Run: headless pygame with SDL's dummy video driver; simulated clock (each Clock.tick advances the game by its frame time, no real sleeping); random seed 0; keys injected as events and as key.get_pressed() state; mouse plan: one left click at the window centre at the start of phase 2, then a move to the lower-right quarter at the start of phase 3.
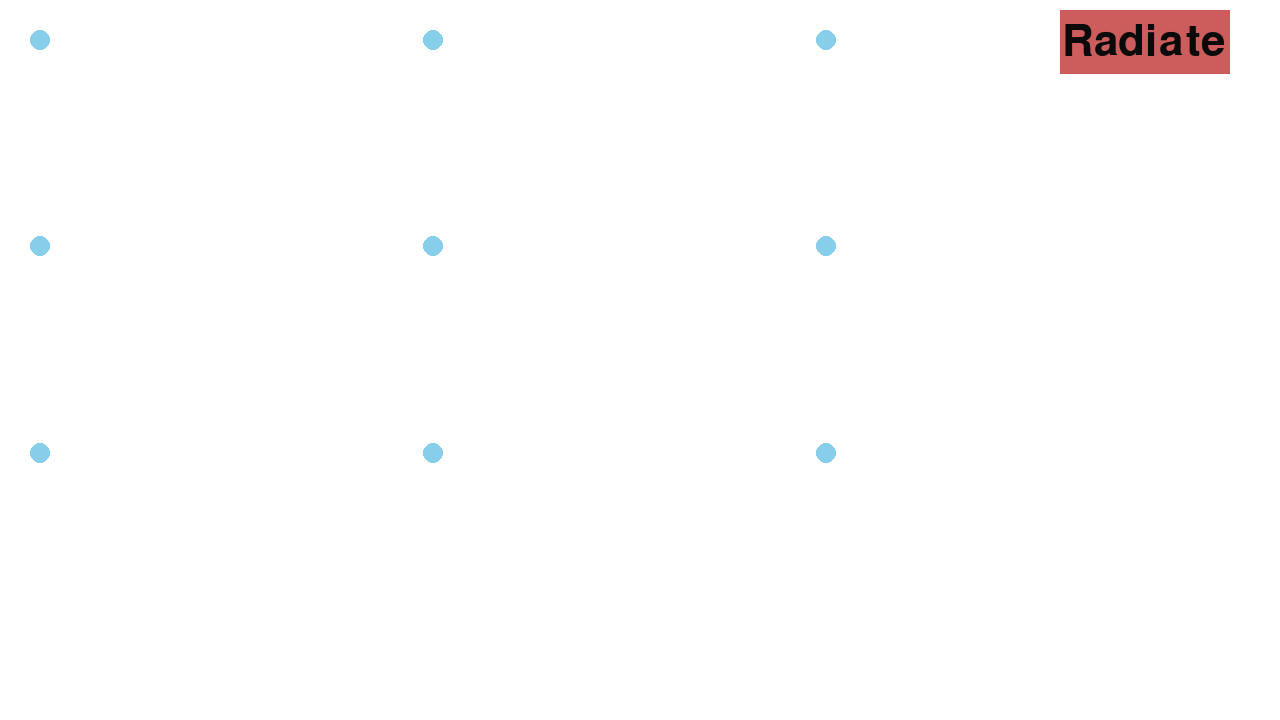
Frame 1 of 4 · flips 1–60 · no input
Frame 2 of 4 · flips 61–180 · clicked the window centre · tapped SPACE, RETURN · held RIGHT (→), D · screen unchanged from frame 1, image omitted
Frame 3 of 4 · flips 181–300 · moved the mouse to the lower-right quarter · held DOWN (↓), S · screen unchanged from frame 2, image omitted
Frame 4 of 4 · flips 301–420 · held LEFT (←), A, UP (↑), W · screen unchanged from frame 3, image omitted

The pygame program that drew these frames:

# Name: James Holland
# Programming Assignment: Nuclear Fission Simulator
# Date: June 15, 2026
import random as rand
import pygame as pg
import time   as t

if not pg.font:
    print("Warning: fonts disabled")

pg.init()
SCREEN_WIDTH, SCREEN_HEIGHT = (1280, 720)
screen = pg.display.set_mode((SCREEN_WIDTH, SCREEN_HEIGHT))
clock = pg.time.Clock()
running = True

######################################################################################################################################
#                                                     PARTICLE                                                                       #
######################################################################################################################################
# Def: Particle is what eminates from an active uranium particle (protons/neutrons)                                                  #
#                                                                                                                                    #
# Method(s):                                                                                                                         #
#   __init__   : 5-arg ctor   - defines radius, proton/neutron, vector speed, location                                               #
#   __update__ : 0-arg method - updates particle location and speed                                                                  #
######################################################################################################################################
class Particle:
    def __init__(self, radius, x_speed, y_speed, x, y):
        self.radius = radius
        self.x_speed = x_speed
        self.y_speed = y_speed
        self.x = x
        self.y = y
        
        # type
        start_val = 0
        stop_val = 20 # must not be zero

        picker = rand.randrange(start_val, stop_val, 1)

        if picker < 10:
            self.type = 'Proton'
        else:
            self.type = 'Neutron'

        # color
        if self.type == 'Proton':
            self.color = 'IndianRed'
        else:
            self.color = 'SlateGray'
    
    def __update__(self):
        self.x += self.x_speed
        self.y += self.y_speed
        self.x_speed -= 0.1
        self.y_speed -= 0.1

######################################################################################################################################
#                                                      URANIUM                                                                       #
######################################################################################################################################
# Def: Uranium is the objects being statically held in a grid-style format                                                           #
#                                                                                                                                    #
# Method(s):                                                                                                                         #
#   __init__             : 4-arg ctor                      - defines uranium particle. location and radius                           #
#   __irradiate__        : 0-arg method                    - creates 1-5 random particles                                            #
#   __update_particles__ : 0-arg method                    - function to easily update the location of loose particles               #
#   __collision__        : 2-arg method (X-Coord, Y-Coord) - Returns whether a target is touching a uranium particle                 #
######################################################################################################################################
class Uranium:
    def __init__(self, rad, color, x, y):
        self.radius = rad
        self.color = color
        self.x = x
        self.y = y
        self.particles = []

    def __irradiate__(self):
        MAX_PARTICLES = 5
        num_particles = rand.randrange(1, MAX_PARTICLES)
        if len(self.particles) > 10:
            self.particles = []
        for _ in range(num_particles):
            RADIUS = 2
            xspeed, yspeed = (rand.randrange(1, 10), rand.randrange(1, 10))
            self.particles.append(Particle(RADIUS, xspeed, yspeed, self.x, self.y))

    def __update_particles__(self):
        for i in range(len(self.particles)):
            self.particles[i].__update__()
    
    def __collision__(self, x, y):
        x_touching = False
        y_touching = False

        if x >= self.x - self.radius and x <= self.x + self.radius:
            x_touching = True
        if y >= self.y - self.radius and y <= self.y + self.radius:
            y_touching = True

        return x_touching and y_touching
        
######################################################################################################################################
#                                                         GRID                                                                       #
######################################################################################################################################
# Def: Grid is a 2D-array of uranium                                                                                                 #
#                                                                                                                                    #
# Method(s):                                                                                                                         #
#   __init__             : 2-arg ctor   - consisting of row/col format to create a simple rectangular grid of particles.             #
#   __update_radiation__ : 0-arg method - function to easily update the location of loose particles                                  #
######################################################################################################################################
class Grid:
    def __init__(self, rows, cols):
        RADIUS = 10
        COLOR = 'SkyBlue'
        MAX_INTEGER = 10

        if rows < 0 or cols < 0:
            raise Exception("ERROR: underflow, negative particles")
        if rows >= MAX_INTEGER or cols >= MAX_INTEGER:
            raise Exception("ERROR: overflow, too many particles")
        
        self.radius = RADIUS
        self.color = COLOR
        self.rows = rows
        self.columns = cols
        self.particles = [[]for _ in range(rows)]

        PADDING = 50
        AVAILABLE_WIDTH = SCREEN_WIDTH - (PADDING * 2)
        AVAILABLE_HEIGHT = SCREEN_HEIGHT - (PADDING * 2)
        X_Step = AVAILABLE_WIDTH / cols
        Y_Step = AVAILABLE_HEIGHT / rows

        for r in range(rows):
            for c in range(cols):
                self.particles[r].append(Uranium(RADIUS, COLOR, PADDING - RADIUS + (c * X_Step), PADDING - RADIUS + (r * Y_Step)))
    
    def __update_radiation__(self):
        for row in range(self.rows):
            for col in range(self.columns):
                self.particles[row][col].__update_particles__()

######################################################################################################################################
#                                                     GAMEPLAY                                                                       #
######################################################################################################################################
ROWS = 3
COLS = 3
BUTTON_WIDTH, BUTTON_HEIGHT = (170, 64)
BUTTON_X, BUTTON_Y = (SCREEN_WIDTH - BUTTON_WIDTH - 50, 10)
grid = Grid(ROWS, COLS)

while running:
    for event in pg.event.get():
        if event.type == pg.QUIT:
            running = False
        elif event.type == pg.MOUSEBUTTONDOWN:
            mouse_x, mouse_y = event.pos
            if pg.Rect(BUTTON_X, BUTTON_Y, BUTTON_WIDTH, BUTTON_HEIGHT).collidepoint(mouse_x, mouse_y):
                for row in range(grid.rows):
                    for col in range(grid.columns):
                        pg.draw.circle(screen, grid.color, (grid.particles[row][col].x, grid.particles[row][col].y), grid.radius)
                        grid.particles[row][col].__irradiate__() # spawn particles

    screen.fill("white")

    # render uranium and particles
    for row in range(grid.rows):
        for col in range(grid.columns):
            pg.draw.circle(screen, grid.color, (grid.particles[row][col].x, grid.particles[row][col].y), grid.radius)
            # grid.particles[row][col].__irradiate__() # spawn particles

            for p in range(len(grid.particles[row][col].particles)):
                pg.draw.circle(screen, grid.particles[row][col].particles[p].color, 
                                (grid.particles[row][col].particles[p].x, grid.particles[row][col].particles[p].y), grid.radius - 5)
    
    # update particles so they move
    for row in range(grid.rows):
        for col in range(grid.columns):
            grid.__update_radiation__()
            for p in range(len(grid.particles[row][col].particles)):
                pg.draw.circle(screen, grid.particles[row][col].particles[p].color, 
                               (grid.particles[row][col].particles[p].x, grid.particles[row][col].particles[p].y),
                               grid.radius - 5)
                t.sleep(0.0001) # arbitrary sleep time to slow animation slightly
    
    # Button to Radiate
    pg.draw.rect(screen, 'IndianRed', (BUTTON_X, BUTTON_Y, BUTTON_WIDTH, BUTTON_HEIGHT))
    if pg.font:
        font = pg.font.Font(None, 64)
        text = font.render("Radiate", True, (10, 10, 10))
        textpos = text.get_rect(x=BUTTON_X + 2, y=BUTTON_Y + 10)
        screen.blit(text, textpos)



    pg.display.flip()
    clock.tick(60)

pg.quit()
